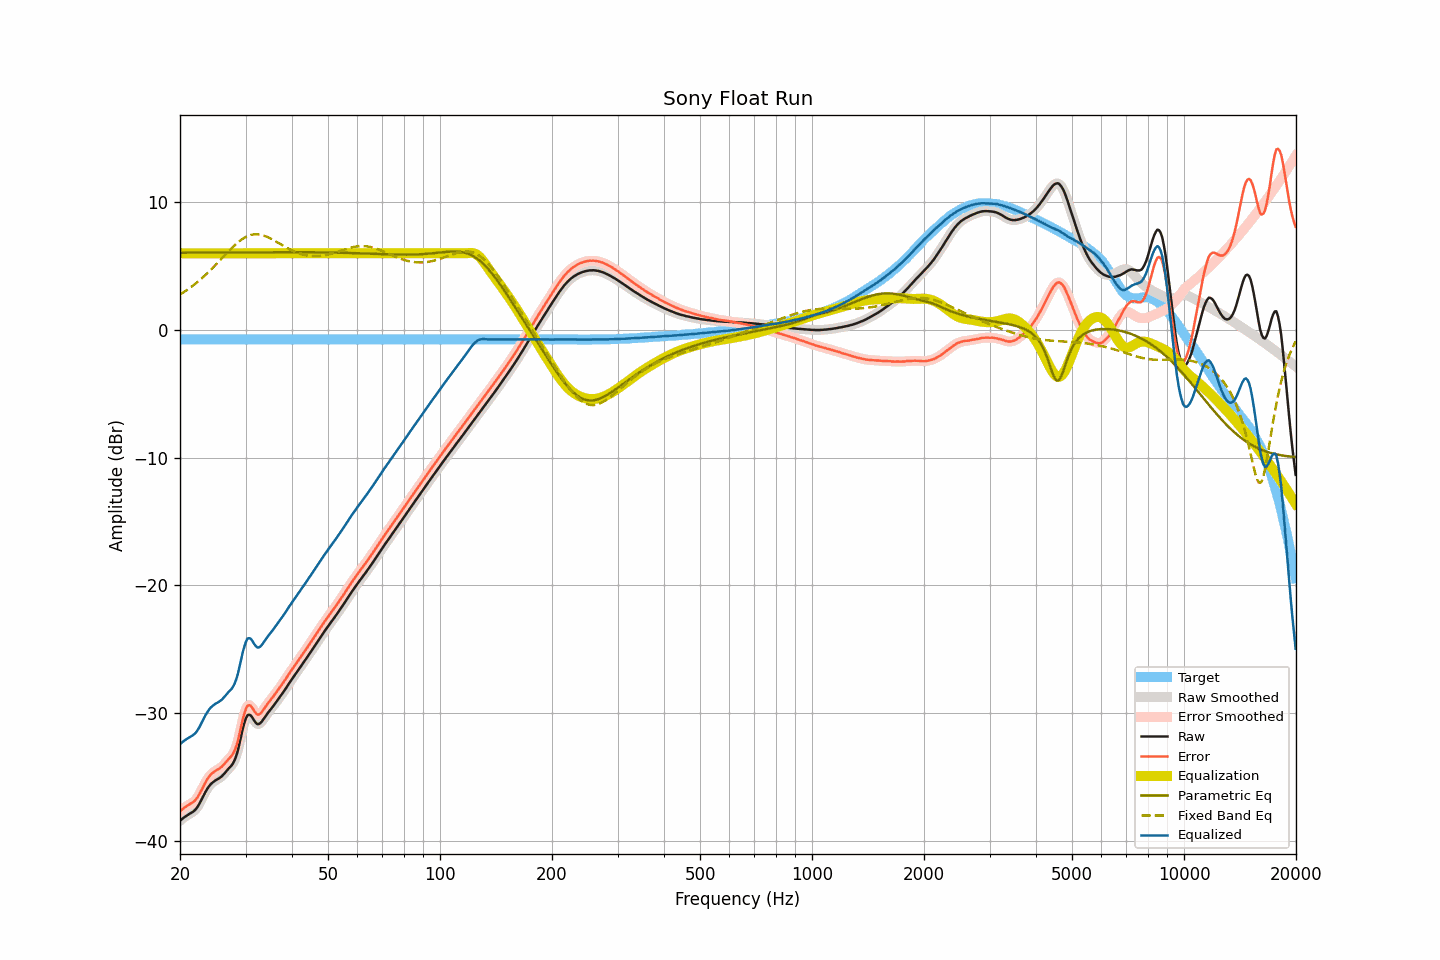

Source data for this figure (header and first rows):
frequency, raw, smoothed, error, error_smoothed, equalization, parametric_eq, fixed_band_eq, equalized_raw, equalized_smoothed, target
20.00, -38.44, -38.44, -37.69, -37.69, 6.00, 6.04, 2.77, -32.44, -32.44, -0.75
20.20, -38.33, -38.33, -37.58, -37.58, 6.00, 6.04, 2.85, -32.33, -32.33, -0.75
20.40, -38.23, -38.23, -37.48, -37.48, 6.00, 6.05, 2.93, -32.23, -32.23, -0.75
20.61, -38.13, -38.13, -37.38, -37.39, 6.00, 6.05, 3.01, -32.13, -32.13, -0.75
20.81, -38.05, -38.05, -37.30, -37.30, 6.00, 6.05, 3.09, -32.05, -32.05, -0.75
21.02, -37.97, -37.97, -37.22, -37.22, 6.00, 6.05, 3.18, -31.97, -31.97, -0.75
21.23, -37.89, -37.89, -37.14, -37.15, 6.00, 6.05, 3.27, -31.89, -31.89, -0.75
21.44, -37.82, -37.82, -37.07, -37.07, 6.00, 6.05, 3.36, -31.82, -31.82, -0.75
21.66, -37.74, -37.74, -36.99, -36.99, 6.00, 6.05, 3.46, -31.74, -31.74, -0.75
21.87, -37.64, -37.64, -36.89, -36.89, 6.00, 6.05, 3.56, -31.64, -31.64, -0.75
22.09, -37.51, -37.50, -36.76, -36.75, 6.00, 6.05, 3.66, -31.51, -31.50, -0.75
22.31, -37.33, -37.33, -36.58, -36.58, 6.00, 6.05, 3.76, -31.33, -31.33, -0.75
22.54, -37.12, -37.12, -36.37, -36.37, 6.00, 6.05, 3.87, -31.12, -31.12, -0.75
22.76, -36.88, -36.88, -36.13, -36.13, 6.00, 6.05, 3.98, -30.88, -30.88, -0.75
22.99, -36.62, -36.63, -35.87, -35.88, 6.00, 6.05, 4.09, -30.62, -30.63, -0.75
23.22, -36.38, -36.38, -35.63, -35.63, 6.00, 6.05, 4.20, -30.38, -30.38, -0.75
23.45, -36.14, -36.14, -35.39, -35.39, 6.00, 6.05, 4.32, -30.14, -30.14, -0.75
23.69, -35.93, -35.93, -35.18, -35.18, 6.00, 6.05, 4.44, -29.93, -29.93, -0.75
23.92, -35.75, -35.75, -35.00, -35.00, 6.00, 6.06, 4.56, -29.75, -29.75, -0.75
24.16, -35.59, -35.60, -34.84, -34.85, 6.00, 6.06, 4.68, -29.59, -29.60, -0.75
24.40, -35.47, -35.47, -34.72, -34.72, 6.00, 6.06, 4.81, -29.47, -29.47, -0.75
24.65, -35.37, -35.37, -34.62, -34.62, 6.00, 6.06, 4.94, -29.37, -29.37, -0.75
24.89, -35.28, -35.28, -34.53, -34.53, 6.00, 6.06, 5.07, -29.28, -29.28, -0.75
25.14, -35.21, -35.21, -34.46, -34.46, 6.00, 6.06, 5.20, -29.21, -29.21, -0.75
25.39, -35.14, -35.14, -34.39, -34.39, 6.00, 6.06, 5.33, -29.14, -29.14, -0.75
25.65, -35.05, -35.05, -34.30, -34.30, 6.00, 6.06, 5.46, -29.05, -29.05, -0.75
25.91, -34.95, -34.95, -34.20, -34.20, 6.00, 6.06, 5.60, -28.95, -28.95, -0.75
26.16, -34.82, -34.82, -34.07, -34.07, 6.00, 6.06, 5.73, -28.82, -28.82, -0.75
26.43, -34.68, -34.68, -33.93, -33.93, 6.00, 6.06, 5.87, -28.68, -28.68, -0.75
26.69, -34.53, -34.53, -33.78, -33.78, 6.00, 6.06, 6.00, -28.53, -28.53, -0.75
26.96, -34.38, -34.39, -33.63, -33.64, 6.00, 6.06, 6.13, -28.38, -28.39, -0.75
27.23, -34.25, -34.26, -33.50, -33.51, 6.00, 6.07, 6.26, -28.25, -28.26, -0.75
27.50, -34.12, -34.11, -33.37, -33.37, 6.00, 6.07, 6.39, -28.12, -28.11, -0.75
27.77, -33.94, -33.93, -33.19, -33.18, 6.00, 6.07, 6.51, -27.94, -27.93, -0.75
28.05, -33.69, -33.69, -32.94, -32.94, 6.00, 6.07, 6.63, -27.69, -27.69, -0.75
28.33, -33.36, -33.35, -32.61, -32.60, 6.00, 6.07, 6.74, -27.36, -27.35, -0.75
28.62, -32.94, -32.92, -32.19, -32.17, 6.00, 6.07, 6.85, -26.94, -26.92, -0.75
28.90, -32.40, -32.39, -31.65, -31.64, 6.00, 6.07, 6.95, -26.40, -26.39, -0.75
29.19, -31.83, -31.83, -31.08, -31.08, 6.00, 6.07, 7.05, -25.83, -25.83, -0.75
29.48, -31.26, -31.28, -30.51, -30.53, 6.00, 6.07, 7.13, -25.26, -25.28, -0.75
29.78, -30.80, -30.79, -30.05, -30.04, 6.00, 6.07, 7.21, -24.80, -24.79, -0.75
30.08, -30.43, -30.43, -29.68, -29.68, 6.00, 6.07, 7.28, -24.43, -24.43, -0.75
30.38, -30.17, -30.21, -29.42, -29.46, 6.00, 6.07, 7.34, -24.17, -24.21, -0.75
30.68, -30.13, -30.13, -29.38, -29.38, 6.00, 6.07, 7.39, -24.13, -24.13, -0.75
30.99, -30.19, -30.20, -29.44, -29.45, 6.00, 6.07, 7.43, -24.19, -24.20, -0.75
31.30, -30.35, -30.36, -29.60, -29.61, 6.00, 6.08, 7.46, -24.35, -24.36, -0.75
31.61, -30.57, -30.55, -29.82, -29.80, 6.00, 6.08, 7.48, -24.57, -24.55, -0.75
31.93, -30.74, -30.74, -29.99, -29.99, 6.00, 6.08, 7.49, -24.74, -24.74, -0.75
32.24, -30.86, -30.85, -30.11, -30.10, 6.00, 6.08, 7.49, -24.86, -24.85, -0.75
32.57, -30.87, -30.86, -30.12, -30.11, 6.00, 6.08, 7.47, -24.87, -24.86, -0.75
32.89, -30.79, -30.79, -30.04, -30.04, 6.00, 6.08, 7.45, -24.79, -24.79, -0.75
33.22, -30.65, -30.65, -29.90, -29.90, 6.00, 6.08, 7.42, -24.65, -24.65, -0.75
33.55, -30.47, -30.48, -29.72, -29.73, 6.00, 6.08, 7.39, -24.47, -24.48, -0.75
33.89, -30.29, -30.29, -29.54, -29.54, 6.00, 6.08, 7.34, -24.29, -24.29, -0.75
34.23, -30.11, -30.11, -29.36, -29.36, 6.00, 6.08, 7.29, -24.11, -24.11, -0.75
34.57, -29.94, -29.94, -29.19, -29.19, 6.00, 6.08, 7.24, -23.94, -23.94, -0.75
34.92, -29.78, -29.78, -29.03, -29.03, 6.00, 6.08, 7.18, -23.78, -23.78, -0.75
35.27, -29.62, -29.62, -28.87, -28.87, 6.00, 6.08, 7.11, -23.62, -23.62, -0.75
35.62, -29.46, -29.46, -28.71, -28.71, 6.00, 6.08, 7.04, -23.46, -23.46, -0.75
35.97, -29.29, -29.29, -28.54, -28.54, 6.00, 6.08, 6.97, -23.29, -23.29, -0.75
... 635 more rows
